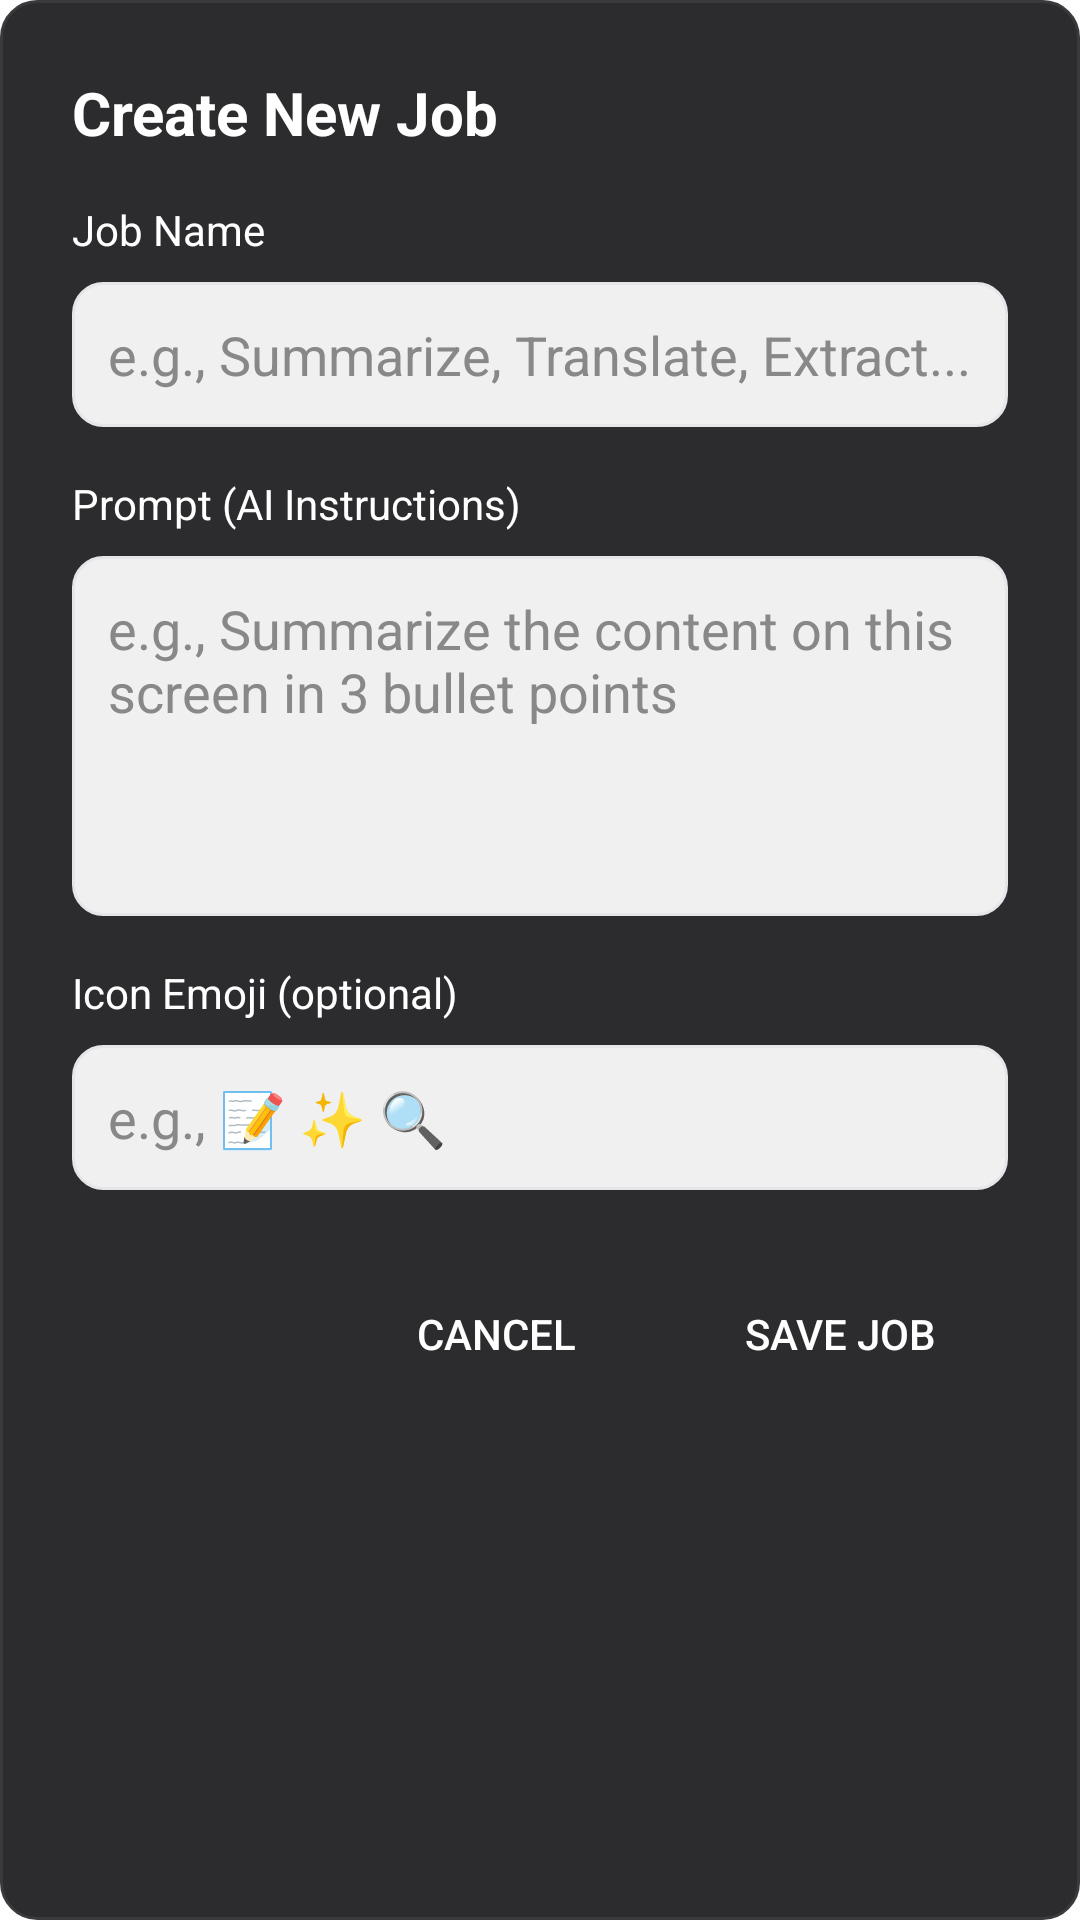

Write the Android layout XML for this screen, with the resource values it uses.
<!-- AndroidManifest.xml: application theme Theme.AgentOS -->
<!-- res/layout/dialog_create_job.xml -->
<?xml version="1.0" encoding="utf-8"?>
<LinearLayout xmlns:android="http://schemas.android.com/apk/res/android"
    android:layout_width="match_parent"
    android:layout_height="wrap_content"
    android:orientation="vertical"
    android:padding="24dp"
    android:background="@drawable/dialog_background">

    <TextView
        android:layout_width="wrap_content"
        android:layout_height="wrap_content"
        android:text="Create New Job"
        android:textColor="@android:color/white"
        android:textSize="20sp"
        android:textStyle="bold"
        android:layout_marginBottom="16dp" />

    <TextView
        android:layout_width="wrap_content"
        android:layout_height="wrap_content"
        android:text="Job Name"
        android:textColor="@android:color/white"
        android:textSize="14sp"
        android:layout_marginBottom="8dp" />

    <EditText
        android:id="@+id/jobNameInput"
        android:layout_width="match_parent"
        android:layout_height="wrap_content"
        android:hint="e.g., Summarize, Translate, Extract..."
        android:textColor="@android:color/white"
        android:textColorHint="#888888"
        android:background="@drawable/input_background"
        android:padding="12dp"
        android:layout_marginBottom="16dp"
        android:inputType="text"
        android:maxLines="1" />

    <TextView
        android:layout_width="wrap_content"
        android:layout_height="wrap_content"
        android:text="Prompt (AI Instructions)"
        android:textColor="@android:color/white"
        android:textSize="14sp"
        android:layout_marginBottom="8dp" />

    <EditText
        android:id="@+id/jobPromptInput"
        android:layout_width="match_parent"
        android:layout_height="120dp"
        android:hint="e.g., Summarize the content on this screen in 3 bullet points"
        android:textColor="@android:color/white"
        android:textColorHint="#888888"
        android:background="@drawable/input_background"
        android:padding="12dp"
        android:layout_marginBottom="16dp"
        android:gravity="top|start"
        android:inputType="textMultiLine|textCapSentences"
        android:maxLines="5" />

    <TextView
        android:layout_width="wrap_content"
        android:layout_height="wrap_content"
        android:text="Icon Emoji (optional)"
        android:textColor="@android:color/white"
        android:textSize="14sp"
        android:layout_marginBottom="8dp" />

    <EditText
        android:id="@+id/jobIconInput"
        android:layout_width="match_parent"
        android:layout_height="wrap_content"
        android:hint="e.g., 📝 ✨ 🔍"
        android:textColor="@android:color/white"
        android:textColorHint="#888888"
        android:background="@drawable/input_background"
        android:padding="12dp"
        android:layout_marginBottom="24dp"
        android:inputType="text"
        android:maxLines="1" />

    <LinearLayout
        android:layout_width="match_parent"
        android:layout_height="wrap_content"
        android:orientation="horizontal"
        android:gravity="end">

        <Button
            android:id="@+id/cancelButton"
            android:layout_width="wrap_content"
            android:layout_height="wrap_content"
            android:text="Cancel"
            android:textColor="@android:color/white"
            android:background="@drawable/menu_item_background"
            android:layout_marginEnd="8dp"
            android:paddingStart="24dp"
            android:paddingEnd="24dp" />

        <Button
            android:id="@+id/saveButton"
            android:layout_width="wrap_content"
            android:layout_height="wrap_content"
            android:text="Save Job"
            android:textColor="@android:color/white"
            android:background="@drawable/send_button_background"
            android:paddingStart="24dp"
            android:paddingEnd="24dp" />

    </LinearLayout>

</LinearLayout>
<!-- resources referenced by this layout -->
<resources>
  <!-- drawable dialog_background (drawable) -->
  <?xml version="1.0" encoding="utf-8"?>
  <shape xmlns:android="http://schemas.android.com/apk/res/android"
      android:shape="rectangle">
      <solid android:color="#2C2C2E" />
      <corners android:radius="12dp" />
      <stroke
          android:width="1dp"
          android:color="#3A3A3C" />
  </shape>
  <!-- drawable input_background (drawable) -->
  <?xml version="1.0" encoding="utf-8"?>
  <shape xmlns:android="http://schemas.android.com/apk/res/android"
      android:shape="rectangle">
      <solid android:color="@color/light_input_background" />
      <corners android:radius="10dp" />
      <stroke android:width="1dp" android:color="#E5E5EA" />
  </shape>
  <!-- drawable menu_item_background (drawable) -->
  <?xml version="1.0" encoding="utf-8"?>
  <selector xmlns:android="http://schemas.android.com/apk/res/android">
      <item android:state_pressed="true">
          <shape android:shape="rectangle">
              <solid android:color="#3A3A3C" />
              <corners android:radius="8dp" />
          </shape>
      </item>
      <item>
          <shape android:shape="rectangle">
              <solid android:color="#00000000" />
              <corners android:radius="8dp" />
          </shape>
      </item>
  </selector>
  <style name="Theme.AgentOS" parent="Theme.AppCompat.Light.NoActionBar">
          <item name="android:windowBackground">@color/light_background</item>
          <item name="android:colorBackground">@color/light_background</item>
          <item name="android:textColorPrimary">@color/light_text_primary</item>
          <item name="android:textColorSecondary">@color/light_text_secondary</item>
          <item name="android:statusBarColor">@color/light_background</item>
          <item name="android:navigationBarColor">@color/light_background</item>
          <item name="android:windowLightStatusBar">true</item>
          <item name="android:windowLightNavigationBar">true</item>
          <item name="android:fitsSystemWindows">false</item>
      </style>
  <color name="light_input_background">#F0F0F0</color>
  <color name="light_background">#FFFFFF</color>
  <color name="light_text_primary">#1C1C1E</color>
  <color name="light_text_secondary">#8E8E93</color>
</resources>
